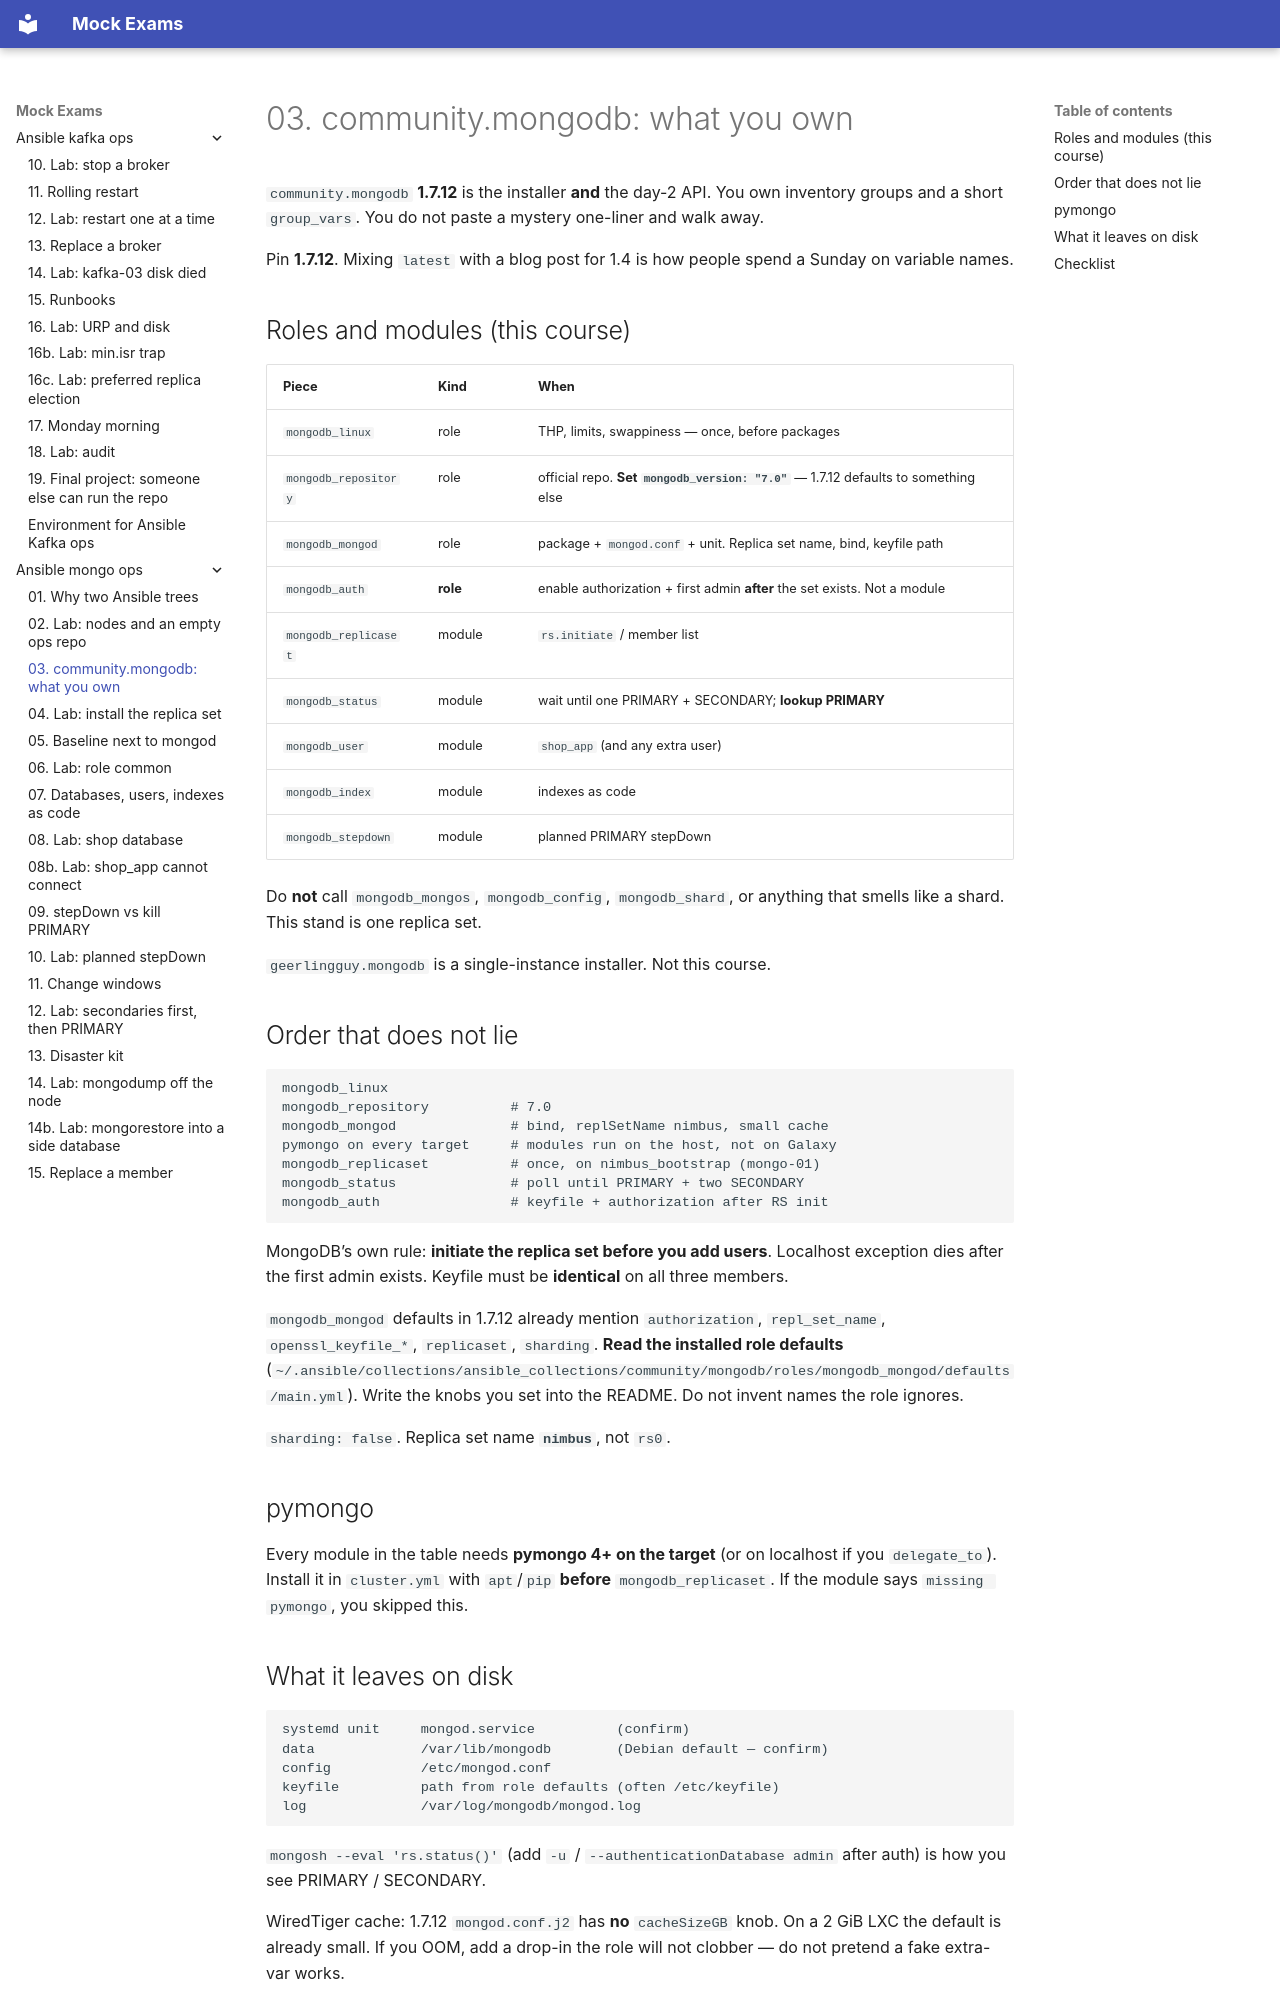

repository: FedorArbuzov/mock-exams · page: ansible-mongo-ops/03-community-mongodb/index.html · generator: mkdocs

# 03. community.mongodb: what you own

`community.mongodb` **1.7.12** is the installer **and** the day-2 API. You own inventory groups and a short `group_vars`. You do not paste a mystery one-liner and walk away.

Pin **1.7.12**. Mixing `latest` with a blog post for 1.4 is how people spend a Sunday on variable names.

## Roles and modules (this course)

| Piece | Kind | When |
|-------|------|------|
| `mongodb_linux` | role | THP, limits, swappiness — once, before packages |
| `mongodb_repository` | role | official repo. **Set `mongodb_version: "7.0"`** — 1.7.12 defaults to something else |
| `mongodb_mongod` | role | package + `mongod.conf` + unit. Replica set name, bind, keyfile path |
| `mongodb_auth` | **role** | enable authorization + first admin **after** the set exists. Not a module |
| `mongodb_replicaset` | module | `rs.initiate` / member list |
| `mongodb_status` | module | wait until one PRIMARY + SECONDARY; **lookup PRIMARY** |
| `mongodb_user` | module | `shop_app` (and any extra user) |
| `mongodb_index` | module | indexes as code |
| `mongodb_stepdown` | module | planned PRIMARY stepDown |

Do **not** call `mongodb_mongos`, `mongodb_config`, `mongodb_shard`, or anything that smells like a shard. This stand is one replica set.

`geerlingguy.mongodb` is a single-instance installer. Not this course.

## Order that does not lie

```text
mongodb_linux
mongodb_repository          # 7.0
mongodb_mongod              # bind, replSetName nimbus, small cache
pymongo on every target     # modules run on the host, not on Galaxy
mongodb_replicaset          # once, on nimbus_bootstrap (mongo-01)
mongodb_status              # poll until PRIMARY + two SECONDARY
mongodb_auth                # keyfile + authorization after RS init
```

MongoDB’s own rule: **initiate the replica set before you add users**. Localhost exception dies after the first admin exists. Keyfile must be **identical** on all three members.

`mongodb_mongod` defaults in 1.7.12 already mention `authorization`, `repl_set_name`, `openssl_keyfile_*`, `replicaset`, `sharding`. **Read the installed role defaults** (`~/.ansible/collections/ansible_collections/community/mongodb/roles/mongodb_mongod/defaults/main.yml`). Write the knobs you set into the README. Do not invent names the role ignores.

`sharding: false`. Replica set name **`nimbus`**, not `rs0`.

## pymongo

Every module in the table needs **pymongo 4+ on the target** (or on localhost if you `delegate_to`). Install it in `cluster.yml` with `apt`/`pip` **before** `mongodb_replicaset`. If the module says `missing pymongo`, you skipped this.
